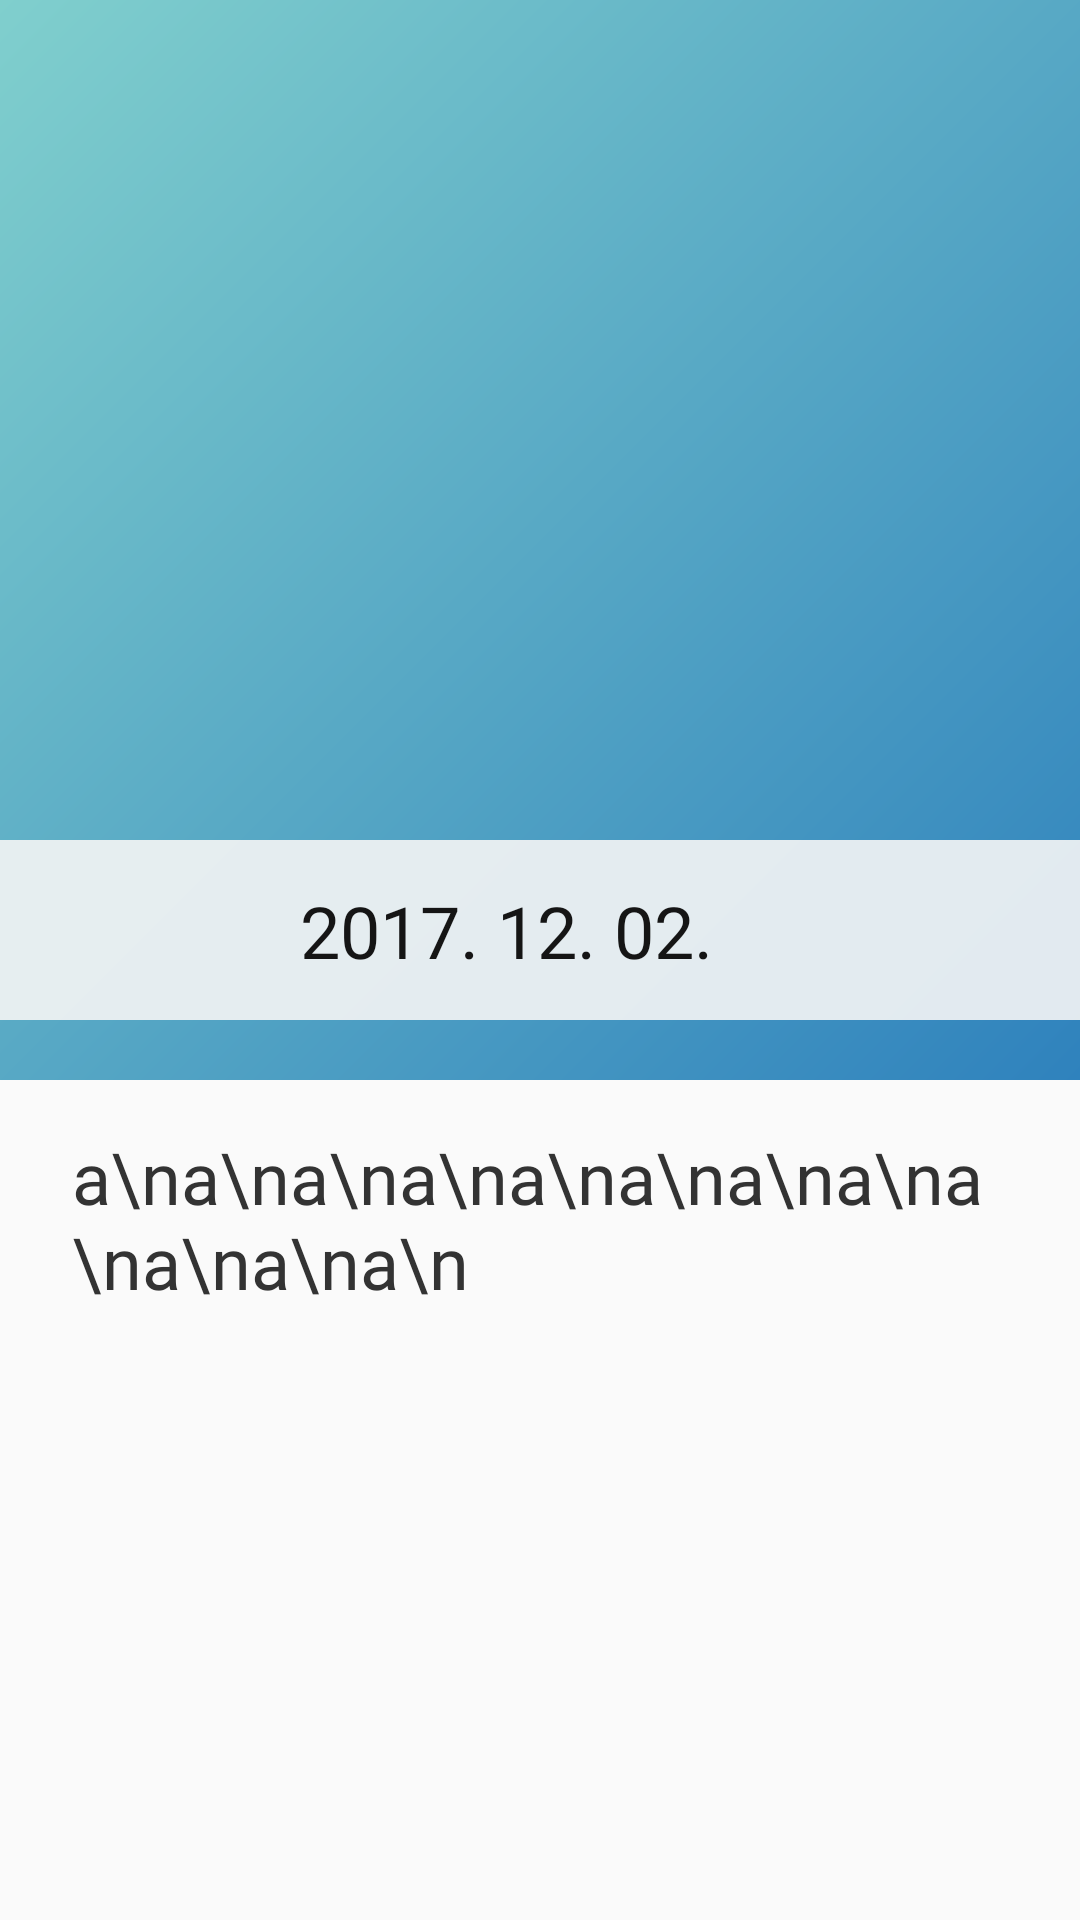

Here is an Android app screen rendered from its layout file. Give the layout XML and the strings, colors and styles it references.
<!-- AndroidManifest.xml: application theme AppTheme -->
<!-- res/layout/fragment_details_post.xml -->
<?xml version="1.0" encoding="utf-8"?>
<ScrollView
    xmlns:android="http://schemas.android.com/apk/res/android"
    xmlns:app="http://schemas.android.com/apk/res-auto"
    xmlns:tools="http://schemas.android.com/tools"
    android:layout_height="match_parent"
    android:layout_width="match_parent">

    <android.support.constraint.ConstraintLayout
        android:layout_width="match_parent"
        android:layout_height="match_parent">

        <ImageView
            android:id="@+id/detailsPostImg"
            android:layout_width="0dp"
            android:layout_height="0dp"
            app:layout_constraintDimensionRatio="w,1:1"
            app:layout_constraintEnd_toEndOf="parent"
            app:layout_constraintStart_toStartOf="parent"
            app:layout_constraintTop_toTopOf="parent"
            app:srcCompat="@drawable/gradient_blue_background" />

        <ImageView
            android:id="@+id/imageView"
            android:layout_width="0dp"
            android:layout_height="60dp"
            android:layout_marginBottom="20dp"
            android:background="#E6f5f5f5"
            app:layout_constraintBottom_toBottomOf="@+id/detailsPostImg"
            app:layout_constraintEnd_toEndOf="@+id/detailsPostImg"
            app:layout_constraintStart_toStartOf="@+id/detailsPostImg" />

        <TextView
            android:id="@+id/detailsPostTextCreated"
            android:layout_width="wrap_content"
            android:layout_height="wrap_content"
            android:layout_marginBottom="8dp"
            android:layout_marginStart="100dp"
            android:layout_marginTop="8dp"
            android:fontFamily="@font/sd_misaeng"
            android:text="2017. 12. 02."
            android:textColor="@color/colorDark100"
            android:textSize="24dp"
            app:layout_constraintBottom_toBottomOf="@+id/imageView"
            app:layout_constraintStart_toStartOf="parent"
            app:layout_constraintTop_toTopOf="@+id/imageView" />

        <TextView
            android:id="@+id/detailsPostTextComments"
            android:layout_width="0dp"
            android:layout_height="wrap_content"
            android:layout_marginEnd="24dp"
            android:layout_marginStart="24dp"
            android:layout_marginTop="16dp"
            android:fontFamily="@font/sd_misaeng"
            android:text="a\na\na\na\na\na\na\na\na\na\na\na\n"
            android:textColor="@color/colorDark60"
            android:textSize="24dp"
            app:layout_constraintEnd_toEndOf="parent"
            app:layout_constraintStart_toStartOf="parent"
            app:layout_constraintTop_toBottomOf="@+id/detailsPostImg" />

    </android.support.constraint.ConstraintLayout>

</ScrollView>
<!-- resources referenced by this layout -->
<resources>
  <color name="colorDark100">#151515</color>
  <color name="colorDark60">#333333</color>
  <!-- drawable gradient_blue_background (drawable) -->
  <?xml version="1.0" encoding="utf-8"?>
  <shape xmlns:android="http://schemas.android.com/apk/res/android">
      <gradient
          android:startColor="#2f82bd"
          android:endColor="#80cfcd"
          android:angle="135" />
  </shape>
  <style name="AppTheme" parent="Theme.AppCompat.Light.DarkActionBar">
          
          <item name="colorPrimary">@color/colorPrimary</item>
          <item name="colorPrimaryDark">@color/colorPrimaryDark</item>
          <item name="colorAccent">@color/colorAccent</item>
      </style>
  <color name="colorPrimary">#f5f5f5</color>
  <color name="colorPrimaryDark">#2b2b2b</color>
  <color name="colorAccent">#2b2b2b</color>
</resources>
